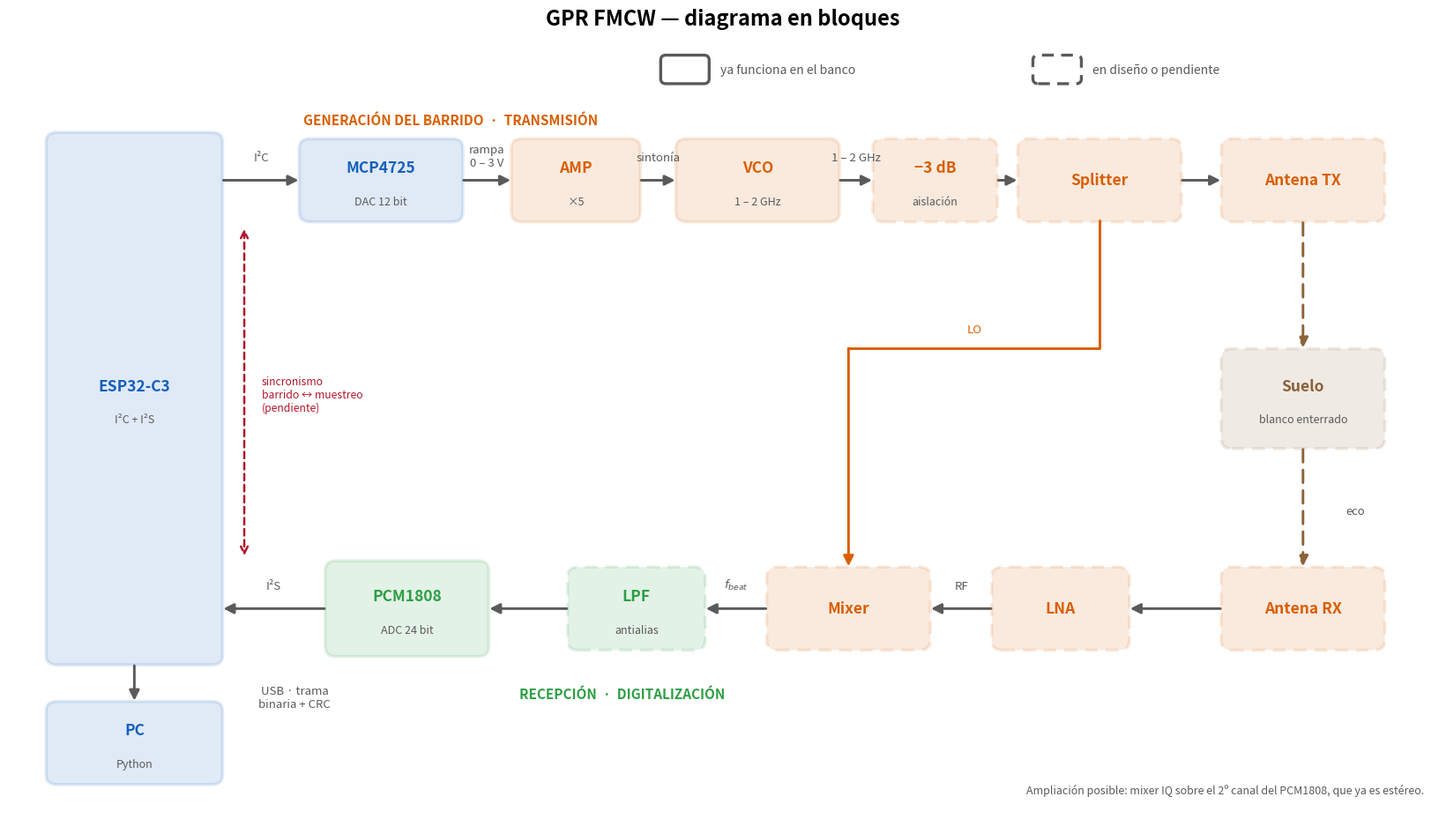

Python code for this plot:
"""
Diagrama en bloques del GPR FMCW.

    python diagrama_bloques.py   ->   diagrama_bloques.png

Borde lleno    = ya funciona en el banco
Borde punteado = en diseño o pendiente

Es la version de UN canal, que es el alcance de la tesis. El mixer IQ queda
como ampliacion posible al final: el PCM1808 es estereo, asi que el camino
para el segundo canal ya existe en el hardware.

El ESP32-C3 va como un solo bloque alto a la izquierda para que se vea que
atiende las DOS puntas de la cadena: genera la rampa por I2C y digitaliza el
beat por I2S. Esa doble funcion es la que obliga al sincronismo entre el
barrido y el reloj de muestreo.
"""

import matplotlib
matplotlib.use("Agg")
import matplotlib.pyplot as plt
from matplotlib.patches import FancyBboxPatch, FancyArrowPatch

DIGITAL = "#1560BD"      # control y datos
RF      = "#D95F02"      # radiofrecuencia
BANDA   = "#2E9E45"      # banda base analogica
TIERRA  = "#8C6239"
GRIS    = "#5A5A5A"
ROJO    = "#B0182C"

W, H = 1.85, 0.95

# nombre -> (x, y, ancho, alto, titulo, subtitulo, color, ya_funciona)
CAJAS = {
    "esp":   (1.45, 4.85, 2.00, 6.30, "ESP32-C3", "I²C + I²S", DIGITAL, True),
    "pc":    (1.45, 0.75, 2.00, 0.95, "PC", "Python", DIGITAL, True),

    "dac":   (4.30, 7.45, W, H, "MCP4725", "DAC 12 bit", DIGITAL, True),
    "amp":   (6.55, 7.45, 1.45, H, "AMP", "×5", RF, True),
    "vco":   (8.65, 7.45, W, H, "VCO", "1 – 2 GHz", RF, True),
    "att":   (10.70, 7.45, 1.40, H, "−3 dB", "aislación", RF, False),
    "split": (12.60, 7.45, W, H, "Splitter", "", RF, False),
    "antx":  (14.95, 7.45, W, H, "Antena TX", "", RF, False),

    "suelo": (14.95, 4.85, W, 1.15, "Suelo", "blanco enterrado", TIERRA, False),

    "anrx":  (14.95, 2.35, W, H, "Antena RX", "", RF, False),
    "lna":   (12.15, 2.35, 1.55, H, "LNA", "", RF, False),
    "mix":   (9.70, 2.35, W, H, "Mixer", "", RF, False),
    "lpf":   (7.25, 2.35, 1.55, H, "LPF", "antialias", BANDA, False),
    "pcm":   (4.60, 2.35, W, 1.10, "PCM1808", "ADC 24 bit", BANDA, True),
}


def borde(n, lado):
    x, y, w, h = CAJAS[n][:4]
    return {"der": (x + w / 2, y), "izq": (x - w / 2, y),
            "arr": (x, y + h / 2), "aba": (x, y - h / 2)}[lado]


def ruta(ax, puntos, texto="", texto_xy=None, color=GRIS, ls="-"):
    """Flecha en angulo recto: una diagonal larga cruzando el dibujo se lee
    peor que dos tramos ortogonales."""
    ax.plot([p[0] for p in puntos[:-1]], [p[1] for p in puntos[:-1]],
            color=color, lw=2.1, ls=ls, zorder=2, solid_capstyle="round")
    ax.add_patch(FancyArrowPatch(puntos[-2], puntos[-1], arrowstyle="-|>",
                                 mutation_scale=17, color=color, lw=2.1,
                                 linestyle=ls, shrinkA=0, shrinkB=2, zorder=2))
    if texto:
        ax.text(*texto_xy, texto, fontsize=9.5, color=color, style="italic",
                ha="center", va="center")


def flecha(ax, p1, p2, texto="", dx=0.0, dy=0.20, color=GRIS, ls="-", fs=9.5):
    ax.add_patch(FancyArrowPatch(p1, p2, arrowstyle="-|>", mutation_scale=17,
                                 color=color, lw=2.1, linestyle=ls,
                                 shrinkA=2, shrinkB=2, zorder=2))
    if texto:
        ax.text((p1[0] + p2[0]) / 2 + dx, (p1[1] + p2[1]) / 2 + dy, texto,
                fontsize=fs, ha="center", va="bottom", color=GRIS, style="italic")


fig, ax = plt.subplots(figsize=(16.5, 9.4))

# --- Cajas -------------------------------------------------------------------
for x, y, w, h, titulo, sub, color, hecho in CAJAS.values():
    ax.add_patch(FancyBboxPatch(
        (x - w / 2, y - h / 2), w, h,
        boxstyle="round,pad=0.02,rounding_size=0.12",
        linewidth=2.6, edgecolor=color, linestyle="-" if hecho else (0, (4, 2.5)),
        facecolor=color, alpha=0.13, zorder=3))
    ax.text(x, y + (0.15 if sub else 0.0), titulo, fontsize=12.5,
            fontweight="bold", ha="center", va="center", color=color, zorder=4)
    if sub:
        ax.text(x, y - 0.25, sub, fontsize=9, ha="center", va="center",
                color=GRIS, zorder=4)

# --- Generación del barrido y transmisión ------------------------------------
ax.text(3.40, 8.12, "GENERACIÓN DEL BARRIDO  ·  TRANSMISIÓN", fontsize=11,
        fontweight="bold", color=RF, ha="left")

flecha(ax, (borde("esp", "der")[0], 7.45), borde("dac", "izq"), "I²C")
flecha(ax, borde("dac", "der"), borde("amp", "izq"), "rampa\n0 – 3 V", dy=0.14)
flecha(ax, borde("amp", "der"), borde("vco", "izq"), "sintonía")
flecha(ax, borde("vco", "der"), borde("att", "izq"), "1 – 2 GHz")
flecha(ax, borde("att", "der"), borde("split", "izq"))
flecha(ax, borde("split", "der"), borde("antx", "izq"))

# --- Oscilador local ---------------------------------------------------------
ruta(ax, [borde("split", "aba"), (12.60, 5.45), (9.70, 5.45), borde("mix", "arr")],
     "LO", (11.15, 5.68), color=RF)

# --- Propagación -------------------------------------------------------------
flecha(ax, borde("antx", "aba"), borde("suelo", "arr"), color=TIERRA,
       ls=(0, (5, 3)))
flecha(ax, borde("suelo", "aba"), borde("anrx", "arr"), "eco", dx=0.60, dy=-0.10,
       color=TIERRA, ls=(0, (5, 3)))

# --- Recepción y digitalización ----------------------------------------------
ax.text(5.90, 1.28, "RECEPCIÓN  ·  DIGITALIZACIÓN", fontsize=11,
        fontweight="bold", color=BANDA, ha="left")

flecha(ax, borde("anrx", "izq"), borde("lna", "der"))
flecha(ax, borde("lna", "izq"), borde("mix", "der"), "RF")
flecha(ax, borde("mix", "izq"), borde("lpf", "der"), "$f_{beat}$")
flecha(ax, borde("lpf", "izq"), borde("pcm", "der"))
flecha(ax, borde("pcm", "izq"), (borde("esp", "der")[0], 2.35), "I²S")
flecha(ax, borde("esp", "aba"), borde("pc", "arr"), "USB · trama\nbinaria + CRC",
       dx=1.85, dy=-0.32)

# --- Sincronismo -------------------------------------------------------------
ax.add_patch(FancyArrowPatch((2.72, 6.90), (2.72, 2.95), arrowstyle="<->",
                             mutation_scale=14, color=ROJO, lw=1.8,
                             linestyle=(0, (3, 2)), zorder=5))
ax.text(2.92, 4.90, "sincronismo\nbarrido ↔ muestreo\n(pendiente)", fontsize=8.8,
        color=ROJO, va="center", ha="left", style="italic")

# --- Leyenda -----------------------------------------------------------------
for i, (txt, ls) in enumerate([("ya funciona en el banco", "-"),
                               ("en diseño o pendiente", (0, (4, 2.5)))]):
    ax.add_patch(FancyBboxPatch((7.55 + i * 4.30, 8.62), 0.52, 0.30,
                                boxstyle="round,pad=0.02,rounding_size=0.06",
                                linewidth=2.4, edgecolor=GRIS, linestyle=ls,
                                facecolor="none"))
    ax.text(8.22 + i * 4.30, 8.77, txt, fontsize=10, va="center", color=GRIS)

ax.text(16.35, 0.15,
        "Ampliación posible: mixer IQ sobre el 2º canal del PCM1808, que ya es estéreo.",
        fontsize=9, color=GRIS, style="italic", ha="right")

ax.set_xlim(0, 16.5)
ax.set_ylim(-0.05, 9.25)
ax.axis("off")
ax.set_title("GPR FMCW — diagrama en bloques", fontsize=17, fontweight="bold",
             pad=2)

plt.tight_layout()
plt.savefig("diagrama_bloques.png", dpi=160)
print("Generado: diagrama_bloques.png")
